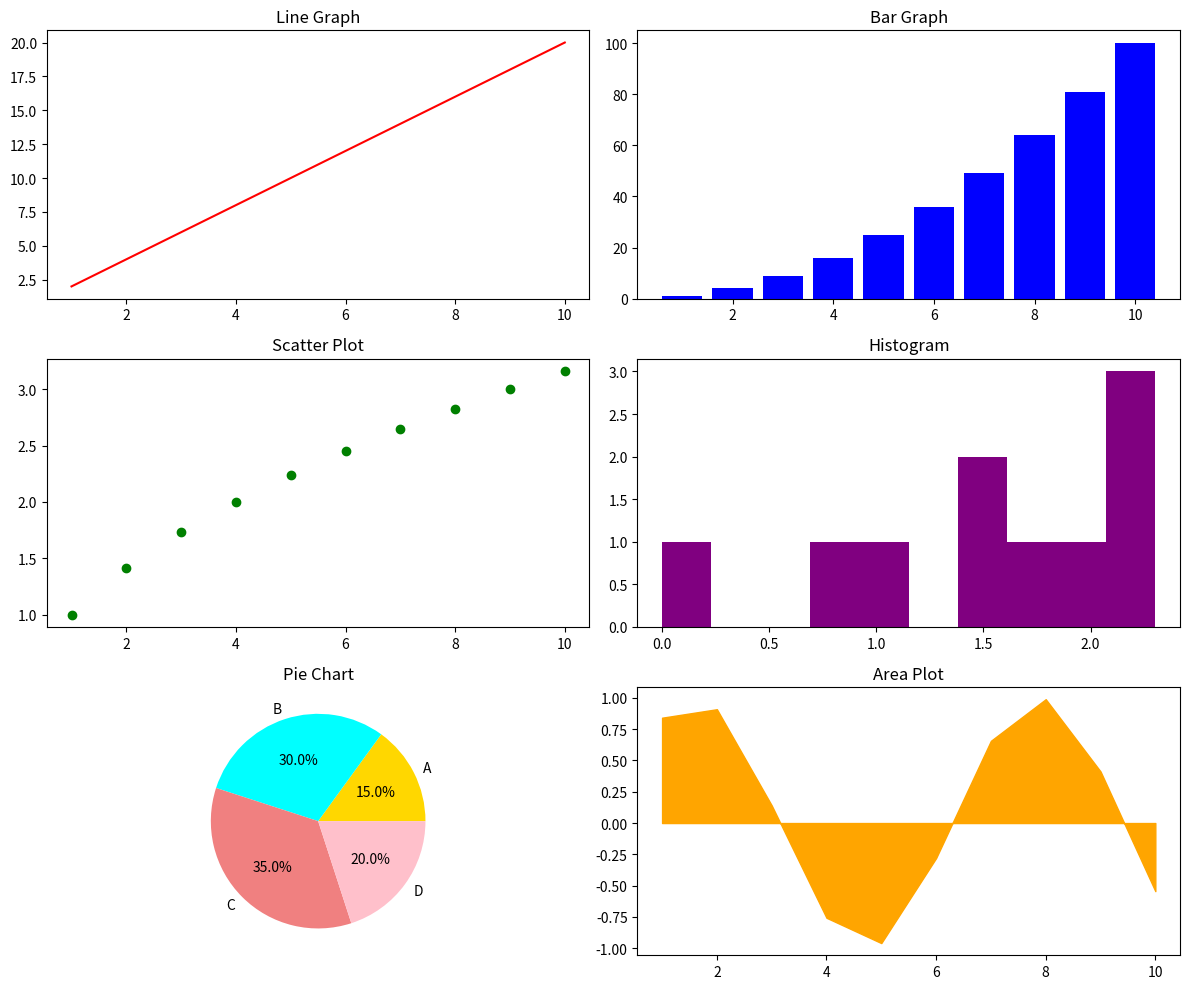

Here is the Python script that generated this plot:
import matplotlib.pyplot as plt
import numpy as np

# Sample data
x = np.arange(1, 11)
y1 = x * 2
y2 = x ** 2
y3 = np.sqrt(x)
y4 = np.log(x)
y5 = np.sin(x)
y6 = np.cos(x)

# Create a 3x2 grid (6 graphs)
plt.figure(figsize=(12, 10))

# 1. Line Graph
plt.subplot(3, 2, 1)
plt.plot(x, y1, color='red')
plt.title("Line Graph")

# 2. Bar Graph
plt.subplot(3, 2, 2)
plt.bar(x, y2, color='blue')
plt.title("Bar Graph")

# 3. Scatter Plot
plt.subplot(3, 2, 3)
plt.scatter(x, y3, color='green')
plt.title("Scatter Plot")

# 4. Histogram
plt.subplot(3, 2, 4)
plt.hist(y4, color='purple')
plt.title("Histogram")

# 5. Pie Chart
plt.subplot(3, 2, 5)
labels = ['A', 'B', 'C', 'D']
sizes = [15, 30, 35, 20]
plt.pie(sizes, labels=labels, colors=['gold', 'cyan', 'lightcoral', 'pink'], autopct='%1.1f%%')
plt.title("Pie Chart")

# 6. Area Plot
plt.subplot(3, 2, 6)
plt.fill_between(x, y5, color='orange')
plt.title("Area Plot")

# Adjust layout
plt.tight_layout()

# Show all graphs in one window
plt.show()
